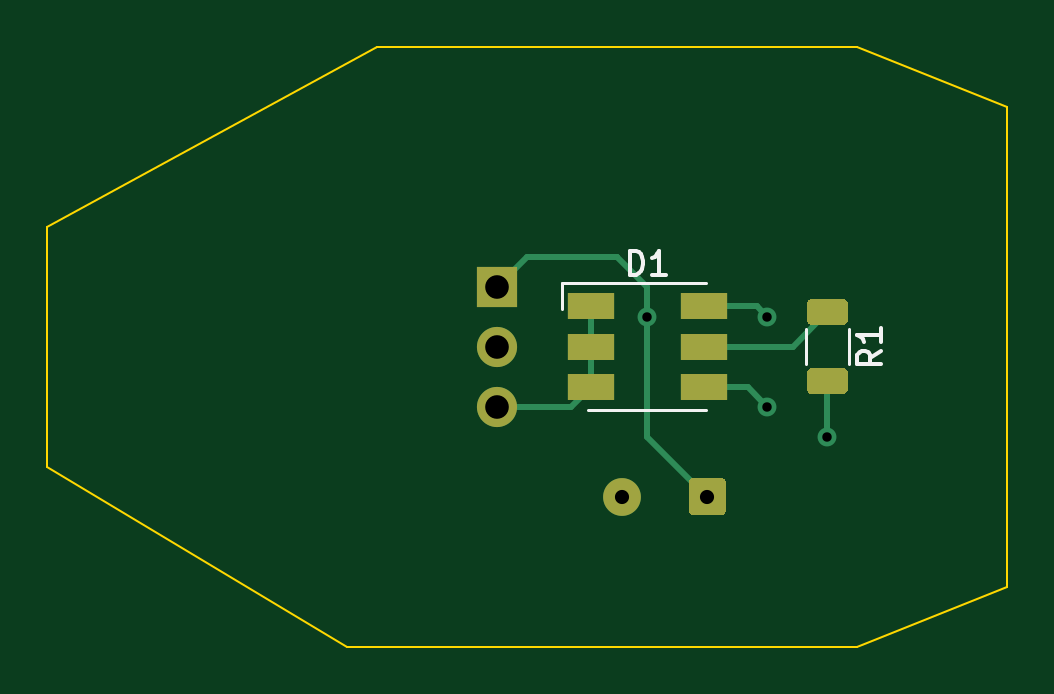
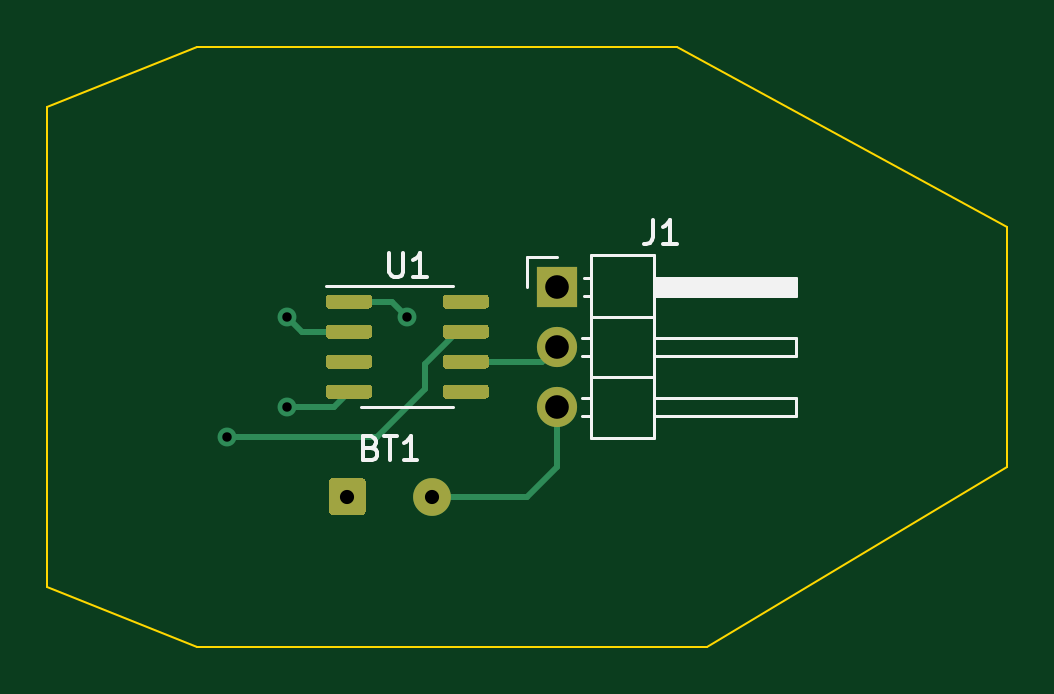
Circuit board: 11 layer files. Board 40.6 x 25.4 mm.
- bottom_copper: attiny402_rgb-pendant-B_Cu.gbr (6021 bytes)
- bottom_mask: attiny402_rgb-pendant-B_Mask.gbr (3810 bytes)
- paste: attiny402_rgb-pendant-B_Paste.gbr (3242 bytes)
- bottom_silk: attiny402_rgb-pendant-B_SilkS.gbr (3782 bytes)
- outline: attiny402_rgb-pendant-Edge_Cuts.gbr (957 bytes)
- top_copper: attiny402_rgb-pendant-F_Cu.gbr (3895 bytes)
- top_mask: attiny402_rgb-pendant-F_Mask.gbr (1982 bytes)
- paste: attiny402_rgb-pendant-F_Paste.gbr (1414 bytes)
- top_silk: attiny402_rgb-pendant-F_SilkS.gbr (1870 bytes)
- drill: attiny402_rgb-pendant-NPTH.drl (333 bytes)
- drill: attiny402_rgb-pendant-PTH.drl (470 bytes)

=== bottom_copper: attiny402_rgb-pendant-B_Cu.gbr ===
%TF.GenerationSoftware,KiCad,Pcbnew,5.1.11-e4df9d881f~92~ubuntu21.04.1*%
%TF.CreationDate,2021-10-31T17:42:42-07:00*%
%TF.ProjectId,attiny402_rgb-pendant,61747469-6e79-4343-9032-5f7267622d70,1.0*%
%TF.SameCoordinates,Original*%
%TF.FileFunction,Copper,L2,Bot*%
%TF.FilePolarity,Positive*%
%FSLAX46Y46*%
G04 Gerber Fmt 4.6, Leading zero omitted, Abs format (unit mm)*
G04 Created by KiCad (PCBNEW 5.1.11-e4df9d881f~92~ubuntu21.04.1) date 2021-10-31 17:42:42*
%MOMM*%
%LPD*%
G01*
G04 APERTURE LIST*
%TA.AperFunction,ComponentPad*%
%ADD10O,1.700000X1.700000*%
%TD*%
%TA.AperFunction,ComponentPad*%
%ADD11R,1.700000X1.700000*%
%TD*%
%TA.AperFunction,ComponentPad*%
%ADD12C,1.600000*%
%TD*%
%TA.AperFunction,ViaPad*%
%ADD13C,0.800000*%
%TD*%
%TA.AperFunction,Conductor*%
%ADD14C,0.250000*%
%TD*%
G04 APERTURE END LIST*
%TO.P,U1,8*%
%TO.N,GND*%
%TA.AperFunction,SMDPad,CuDef*%
G36*
G01*
X147090000Y-90655000D02*
X147090000Y-90955000D01*
G75*
G02*
X146940000Y-91105000I-150000J0D01*
G01*
X145290000Y-91105000D01*
G75*
G02*
X145140000Y-90955000I0J150000D01*
G01*
X145140000Y-90655000D01*
G75*
G02*
X145290000Y-90505000I150000J0D01*
G01*
X146940000Y-90505000D01*
G75*
G02*
X147090000Y-90655000I0J-150000D01*
G01*
G37*
%TD.AperFunction*%
%TO.P,U1,7*%
%TO.N,/RED*%
%TA.AperFunction,SMDPad,CuDef*%
G36*
G01*
X147090000Y-91925000D02*
X147090000Y-92225000D01*
G75*
G02*
X146940000Y-92375000I-150000J0D01*
G01*
X145290000Y-92375000D01*
G75*
G02*
X145140000Y-92225000I0J150000D01*
G01*
X145140000Y-91925000D01*
G75*
G02*
X145290000Y-91775000I150000J0D01*
G01*
X146940000Y-91775000D01*
G75*
G02*
X147090000Y-91925000I0J-150000D01*
G01*
G37*
%TD.AperFunction*%
%TO.P,U1,6*%
%TO.N,/UPDI*%
%TA.AperFunction,SMDPad,CuDef*%
G36*
G01*
X147090000Y-93195000D02*
X147090000Y-93495000D01*
G75*
G02*
X146940000Y-93645000I-150000J0D01*
G01*
X145290000Y-93645000D01*
G75*
G02*
X145140000Y-93495000I0J150000D01*
G01*
X145140000Y-93195000D01*
G75*
G02*
X145290000Y-93045000I150000J0D01*
G01*
X146940000Y-93045000D01*
G75*
G02*
X147090000Y-93195000I0J-150000D01*
G01*
G37*
%TD.AperFunction*%
%TO.P,U1,5*%
%TO.N,Net-(U1-Pad5)*%
%TA.AperFunction,SMDPad,CuDef*%
G36*
G01*
X147090000Y-94465000D02*
X147090000Y-94765000D01*
G75*
G02*
X146940000Y-94915000I-150000J0D01*
G01*
X145290000Y-94915000D01*
G75*
G02*
X145140000Y-94765000I0J150000D01*
G01*
X145140000Y-94465000D01*
G75*
G02*
X145290000Y-94315000I150000J0D01*
G01*
X146940000Y-94315000D01*
G75*
G02*
X147090000Y-94465000I0J-150000D01*
G01*
G37*
%TD.AperFunction*%
%TO.P,U1,4*%
%TO.N,/GREEN*%
%TA.AperFunction,SMDPad,CuDef*%
G36*
G01*
X152040000Y-94465000D02*
X152040000Y-94765000D01*
G75*
G02*
X151890000Y-94915000I-150000J0D01*
G01*
X150240000Y-94915000D01*
G75*
G02*
X150090000Y-94765000I0J150000D01*
G01*
X150090000Y-94465000D01*
G75*
G02*
X150240000Y-94315000I150000J0D01*
G01*
X151890000Y-94315000D01*
G75*
G02*
X152040000Y-94465000I0J-150000D01*
G01*
G37*
%TD.AperFunction*%
%TO.P,U1,3*%
%TO.N,Net-(U1-Pad3)*%
%TA.AperFunction,SMDPad,CuDef*%
G36*
G01*
X152040000Y-93195000D02*
X152040000Y-93495000D01*
G75*
G02*
X151890000Y-93645000I-150000J0D01*
G01*
X150240000Y-93645000D01*
G75*
G02*
X150090000Y-93495000I0J150000D01*
G01*
X150090000Y-93195000D01*
G75*
G02*
X150240000Y-93045000I150000J0D01*
G01*
X151890000Y-93045000D01*
G75*
G02*
X152040000Y-93195000I0J-150000D01*
G01*
G37*
%TD.AperFunction*%
%TO.P,U1,2*%
%TO.N,/BLUE*%
%TA.AperFunction,SMDPad,CuDef*%
G36*
G01*
X152040000Y-91925000D02*
X152040000Y-92225000D01*
G75*
G02*
X151890000Y-92375000I-150000J0D01*
G01*
X150240000Y-92375000D01*
G75*
G02*
X150090000Y-92225000I0J150000D01*
G01*
X150090000Y-91925000D01*
G75*
G02*
X150240000Y-91775000I150000J0D01*
G01*
X151890000Y-91775000D01*
G75*
G02*
X152040000Y-91925000I0J-150000D01*
G01*
G37*
%TD.AperFunction*%
%TO.P,U1,1*%
%TO.N,+3V0*%
%TA.AperFunction,SMDPad,CuDef*%
G36*
G01*
X152040000Y-90655000D02*
X152040000Y-90955000D01*
G75*
G02*
X151890000Y-91105000I-150000J0D01*
G01*
X150240000Y-91105000D01*
G75*
G02*
X150090000Y-90955000I0J150000D01*
G01*
X150090000Y-90655000D01*
G75*
G02*
X150240000Y-90505000I150000J0D01*
G01*
X151890000Y-90505000D01*
G75*
G02*
X152040000Y-90655000I0J-150000D01*
G01*
G37*
%TD.AperFunction*%
%TD*%
D10*
%TO.P,J1,3*%
%TO.N,GND*%
X142240000Y-95250000D03*
%TO.P,J1,2*%
%TO.N,/UPDI*%
X142240000Y-92710000D03*
D11*
%TO.P,J1,1*%
%TO.N,+3V0*%
X142240000Y-90170000D03*
%TD*%
D12*
%TO.P,BT1,2*%
%TO.N,GND*%
X147530000Y-99060000D03*
%TO.P,BT1,1*%
%TO.N,+3V0*%
%TA.AperFunction,ComponentPad*%
G36*
G01*
X151930000Y-98510000D02*
X151930000Y-99610000D01*
G75*
G02*
X151680000Y-99860000I-250000J0D01*
G01*
X150580000Y-99860000D01*
G75*
G02*
X150330000Y-99610000I0J250000D01*
G01*
X150330000Y-98510000D01*
G75*
G02*
X150580000Y-98260000I250000J0D01*
G01*
X151680000Y-98260000D01*
G75*
G02*
X151930000Y-98510000I0J-250000D01*
G01*
G37*
%TD.AperFunction*%
%TD*%
D13*
%TO.N,+3V0*%
X148590000Y-91440000D03*
%TO.N,/GREEN*%
X153670000Y-95250000D03*
%TO.N,/BLUE*%
X153670000Y-91440000D03*
%TO.N,/RED*%
X156210000Y-96520000D03*
%TD*%
D14*
%TO.N,GND*%
X142240000Y-95250000D02*
X142240000Y-97790000D01*
X143510000Y-99060000D02*
X147530000Y-99060000D01*
X142240000Y-97790000D02*
X143510000Y-99060000D01*
%TO.N,+3V0*%
X149225000Y-90805000D02*
X148590000Y-91440000D01*
X151065000Y-90805000D02*
X149225000Y-90805000D01*
%TO.N,/GREEN*%
X151765000Y-94615000D02*
X151065000Y-94615000D01*
X151700000Y-95250000D02*
X151065000Y-94615000D01*
X153670000Y-95250000D02*
X151700000Y-95250000D01*
%TO.N,/BLUE*%
X151155001Y-91984999D02*
X151065000Y-92075000D01*
X153035000Y-92075000D02*
X153670000Y-91440000D01*
X151065000Y-92075000D02*
X153035000Y-92075000D01*
%TO.N,/UPDI*%
X142875000Y-93345000D02*
X142240000Y-92710000D01*
X146115000Y-93345000D02*
X142875000Y-93345000D01*
%TO.N,/RED*%
X146685000Y-92075000D02*
X146115000Y-92075000D01*
X156210000Y-96520000D02*
X149860000Y-96520000D01*
X146491768Y-92075000D02*
X146115000Y-92075000D01*
X147858384Y-94518384D02*
X149860000Y-96520000D01*
X147858384Y-93441616D02*
X147858384Y-94518384D01*
X147858384Y-93441616D02*
X146491768Y-92075000D01*
%TD*%
M02*

=== bottom_mask: attiny402_rgb-pendant-B_Mask.gbr ===
%TF.GenerationSoftware,KiCad,Pcbnew,5.1.11-e4df9d881f~92~ubuntu21.04.1*%
%TF.CreationDate,2021-10-31T17:42:42-07:00*%
%TF.ProjectId,attiny402_rgb-pendant,61747469-6e79-4343-9032-5f7267622d70,1.0*%
%TF.SameCoordinates,Original*%
%TF.FileFunction,Soldermask,Bot*%
%TF.FilePolarity,Negative*%
%FSLAX46Y46*%
G04 Gerber Fmt 4.6, Leading zero omitted, Abs format (unit mm)*
G04 Created by KiCad (PCBNEW 5.1.11-e4df9d881f~92~ubuntu21.04.1) date 2021-10-31 17:42:42*
%MOMM*%
%LPD*%
G01*
G04 APERTURE LIST*
%ADD10O,1.700000X1.700000*%
%ADD11R,1.700000X1.700000*%
%ADD12C,1.600000*%
G04 APERTURE END LIST*
%TO.C,U1*%
G36*
G01*
X147090000Y-90655000D02*
X147090000Y-90955000D01*
G75*
G02*
X146940000Y-91105000I-150000J0D01*
G01*
X145290000Y-91105000D01*
G75*
G02*
X145140000Y-90955000I0J150000D01*
G01*
X145140000Y-90655000D01*
G75*
G02*
X145290000Y-90505000I150000J0D01*
G01*
X146940000Y-90505000D01*
G75*
G02*
X147090000Y-90655000I0J-150000D01*
G01*
G37*
G36*
G01*
X147090000Y-91925000D02*
X147090000Y-92225000D01*
G75*
G02*
X146940000Y-92375000I-150000J0D01*
G01*
X145290000Y-92375000D01*
G75*
G02*
X145140000Y-92225000I0J150000D01*
G01*
X145140000Y-91925000D01*
G75*
G02*
X145290000Y-91775000I150000J0D01*
G01*
X146940000Y-91775000D01*
G75*
G02*
X147090000Y-91925000I0J-150000D01*
G01*
G37*
G36*
G01*
X147090000Y-93195000D02*
X147090000Y-93495000D01*
G75*
G02*
X146940000Y-93645000I-150000J0D01*
G01*
X145290000Y-93645000D01*
G75*
G02*
X145140000Y-93495000I0J150000D01*
G01*
X145140000Y-93195000D01*
G75*
G02*
X145290000Y-93045000I150000J0D01*
G01*
X146940000Y-93045000D01*
G75*
G02*
X147090000Y-93195000I0J-150000D01*
G01*
G37*
G36*
G01*
X147090000Y-94465000D02*
X147090000Y-94765000D01*
G75*
G02*
X146940000Y-94915000I-150000J0D01*
G01*
X145290000Y-94915000D01*
G75*
G02*
X145140000Y-94765000I0J150000D01*
G01*
X145140000Y-94465000D01*
G75*
G02*
X145290000Y-94315000I150000J0D01*
G01*
X146940000Y-94315000D01*
G75*
G02*
X147090000Y-94465000I0J-150000D01*
G01*
G37*
G36*
G01*
X152040000Y-94465000D02*
X152040000Y-94765000D01*
G75*
G02*
X151890000Y-94915000I-150000J0D01*
G01*
X150240000Y-94915000D01*
G75*
G02*
X150090000Y-94765000I0J150000D01*
G01*
X150090000Y-94465000D01*
G75*
G02*
X150240000Y-94315000I150000J0D01*
G01*
X151890000Y-94315000D01*
G75*
G02*
X152040000Y-94465000I0J-150000D01*
G01*
G37*
G36*
G01*
X152040000Y-93195000D02*
X152040000Y-93495000D01*
G75*
G02*
X151890000Y-93645000I-150000J0D01*
G01*
X150240000Y-93645000D01*
G75*
G02*
X150090000Y-93495000I0J150000D01*
G01*
X150090000Y-93195000D01*
G75*
G02*
X150240000Y-93045000I150000J0D01*
G01*
X151890000Y-93045000D01*
G75*
G02*
X152040000Y-93195000I0J-150000D01*
G01*
G37*
G36*
G01*
X152040000Y-91925000D02*
X152040000Y-92225000D01*
G75*
G02*
X151890000Y-92375000I-150000J0D01*
G01*
X150240000Y-92375000D01*
G75*
G02*
X150090000Y-92225000I0J150000D01*
G01*
X150090000Y-91925000D01*
G75*
G02*
X150240000Y-91775000I150000J0D01*
G01*
X151890000Y-91775000D01*
G75*
G02*
X152040000Y-91925000I0J-150000D01*
G01*
G37*
G36*
G01*
X152040000Y-90655000D02*
X152040000Y-90955000D01*
G75*
G02*
X151890000Y-91105000I-150000J0D01*
G01*
X150240000Y-91105000D01*
G75*
G02*
X150090000Y-90955000I0J150000D01*
G01*
X150090000Y-90655000D01*
G75*
G02*
X150240000Y-90505000I150000J0D01*
G01*
X151890000Y-90505000D01*
G75*
G02*
X152040000Y-90655000I0J-150000D01*
G01*
G37*
%TD*%
D10*
%TO.C,J1*%
X142240000Y-95250000D03*
X142240000Y-92710000D03*
D11*
X142240000Y-90170000D03*
%TD*%
D12*
%TO.C,BT1*%
X147530000Y-99060000D03*
G36*
G01*
X151930000Y-98510000D02*
X151930000Y-99610000D01*
G75*
G02*
X151680000Y-99860000I-250000J0D01*
G01*
X150580000Y-99860000D01*
G75*
G02*
X150330000Y-99610000I0J250000D01*
G01*
X150330000Y-98510000D01*
G75*
G02*
X150580000Y-98260000I250000J0D01*
G01*
X151680000Y-98260000D01*
G75*
G02*
X151930000Y-98510000I0J-250000D01*
G01*
G37*
%TD*%
M02*

=== paste: attiny402_rgb-pendant-B_Paste.gbr ===
%TF.GenerationSoftware,KiCad,Pcbnew,5.1.11-e4df9d881f~92~ubuntu21.04.1*%
%TF.CreationDate,2021-10-31T17:42:42-07:00*%
%TF.ProjectId,attiny402_rgb-pendant,61747469-6e79-4343-9032-5f7267622d70,1.0*%
%TF.SameCoordinates,Original*%
%TF.FileFunction,Paste,Bot*%
%TF.FilePolarity,Positive*%
%FSLAX46Y46*%
G04 Gerber Fmt 4.6, Leading zero omitted, Abs format (unit mm)*
G04 Created by KiCad (PCBNEW 5.1.11-e4df9d881f~92~ubuntu21.04.1) date 2021-10-31 17:42:42*
%MOMM*%
%LPD*%
G01*
G04 APERTURE LIST*
G04 APERTURE END LIST*
%TO.C,U1*%
G36*
G01*
X147090000Y-90655000D02*
X147090000Y-90955000D01*
G75*
G02*
X146940000Y-91105000I-150000J0D01*
G01*
X145290000Y-91105000D01*
G75*
G02*
X145140000Y-90955000I0J150000D01*
G01*
X145140000Y-90655000D01*
G75*
G02*
X145290000Y-90505000I150000J0D01*
G01*
X146940000Y-90505000D01*
G75*
G02*
X147090000Y-90655000I0J-150000D01*
G01*
G37*
G36*
G01*
X147090000Y-91925000D02*
X147090000Y-92225000D01*
G75*
G02*
X146940000Y-92375000I-150000J0D01*
G01*
X145290000Y-92375000D01*
G75*
G02*
X145140000Y-92225000I0J150000D01*
G01*
X145140000Y-91925000D01*
G75*
G02*
X145290000Y-91775000I150000J0D01*
G01*
X146940000Y-91775000D01*
G75*
G02*
X147090000Y-91925000I0J-150000D01*
G01*
G37*
G36*
G01*
X147090000Y-93195000D02*
X147090000Y-93495000D01*
G75*
G02*
X146940000Y-93645000I-150000J0D01*
G01*
X145290000Y-93645000D01*
G75*
G02*
X145140000Y-93495000I0J150000D01*
G01*
X145140000Y-93195000D01*
G75*
G02*
X145290000Y-93045000I150000J0D01*
G01*
X146940000Y-93045000D01*
G75*
G02*
X147090000Y-93195000I0J-150000D01*
G01*
G37*
G36*
G01*
X147090000Y-94465000D02*
X147090000Y-94765000D01*
G75*
G02*
X146940000Y-94915000I-150000J0D01*
G01*
X145290000Y-94915000D01*
G75*
G02*
X145140000Y-94765000I0J150000D01*
G01*
X145140000Y-94465000D01*
G75*
G02*
X145290000Y-94315000I150000J0D01*
G01*
X146940000Y-94315000D01*
G75*
G02*
X147090000Y-94465000I0J-150000D01*
G01*
G37*
G36*
G01*
X152040000Y-94465000D02*
X152040000Y-94765000D01*
G75*
G02*
X151890000Y-94915000I-150000J0D01*
G01*
X150240000Y-94915000D01*
G75*
G02*
X150090000Y-94765000I0J150000D01*
G01*
X150090000Y-94465000D01*
G75*
G02*
X150240000Y-94315000I150000J0D01*
G01*
X151890000Y-94315000D01*
G75*
G02*
X152040000Y-94465000I0J-150000D01*
G01*
G37*
G36*
G01*
X152040000Y-93195000D02*
X152040000Y-93495000D01*
G75*
G02*
X151890000Y-93645000I-150000J0D01*
G01*
X150240000Y-93645000D01*
G75*
G02*
X150090000Y-93495000I0J150000D01*
G01*
X150090000Y-93195000D01*
G75*
G02*
X150240000Y-93045000I150000J0D01*
G01*
X151890000Y-93045000D01*
G75*
G02*
X152040000Y-93195000I0J-150000D01*
G01*
G37*
G36*
G01*
X152040000Y-91925000D02*
X152040000Y-92225000D01*
G75*
G02*
X151890000Y-92375000I-150000J0D01*
G01*
X150240000Y-92375000D01*
G75*
G02*
X150090000Y-92225000I0J150000D01*
G01*
X150090000Y-91925000D01*
G75*
G02*
X150240000Y-91775000I150000J0D01*
G01*
X151890000Y-91775000D01*
G75*
G02*
X152040000Y-91925000I0J-150000D01*
G01*
G37*
G36*
G01*
X152040000Y-90655000D02*
X152040000Y-90955000D01*
G75*
G02*
X151890000Y-91105000I-150000J0D01*
G01*
X150240000Y-91105000D01*
G75*
G02*
X150090000Y-90955000I0J150000D01*
G01*
X150090000Y-90655000D01*
G75*
G02*
X150240000Y-90505000I150000J0D01*
G01*
X151890000Y-90505000D01*
G75*
G02*
X152040000Y-90655000I0J-150000D01*
G01*
G37*
%TD*%
M02*

=== bottom_silk: attiny402_rgb-pendant-B_SilkS.gbr ===
%TF.GenerationSoftware,KiCad,Pcbnew,5.1.11-e4df9d881f~92~ubuntu21.04.1*%
%TF.CreationDate,2021-10-31T17:42:42-07:00*%
%TF.ProjectId,attiny402_rgb-pendant,61747469-6e79-4343-9032-5f7267622d70,1.0*%
%TF.SameCoordinates,Original*%
%TF.FileFunction,Legend,Bot*%
%TF.FilePolarity,Positive*%
%FSLAX46Y46*%
G04 Gerber Fmt 4.6, Leading zero omitted, Abs format (unit mm)*
G04 Created by KiCad (PCBNEW 5.1.11-e4df9d881f~92~ubuntu21.04.1) date 2021-10-31 17:42:42*
%MOMM*%
%LPD*%
G01*
G04 APERTURE LIST*
%ADD10C,0.120000*%
%ADD11C,0.150000*%
G04 APERTURE END LIST*
D10*
%TO.C,U1*%
X148590000Y-95270000D02*
X146640000Y-95270000D01*
X148590000Y-95270000D02*
X150540000Y-95270000D01*
X148590000Y-90150000D02*
X146640000Y-90150000D01*
X148590000Y-90150000D02*
X152040000Y-90150000D01*
%TO.C,J1*%
X140800000Y-88840000D02*
X140800000Y-96580000D01*
X140800000Y-96580000D02*
X138140000Y-96580000D01*
X138140000Y-96580000D02*
X138140000Y-88840000D01*
X138140000Y-88840000D02*
X140800000Y-88840000D01*
X138140000Y-89790000D02*
X132140000Y-89790000D01*
X132140000Y-89790000D02*
X132140000Y-90550000D01*
X132140000Y-90550000D02*
X138140000Y-90550000D01*
X138140000Y-89850000D02*
X132140000Y-89850000D01*
X138140000Y-89970000D02*
X132140000Y-89970000D01*
X138140000Y-90090000D02*
X132140000Y-90090000D01*
X138140000Y-90210000D02*
X132140000Y-90210000D01*
X138140000Y-90330000D02*
X132140000Y-90330000D01*
X138140000Y-90450000D02*
X132140000Y-90450000D01*
X141130000Y-89790000D02*
X140800000Y-89790000D01*
X141130000Y-90550000D02*
X140800000Y-90550000D01*
X140800000Y-91440000D02*
X138140000Y-91440000D01*
X138140000Y-92330000D02*
X132140000Y-92330000D01*
X132140000Y-92330000D02*
X132140000Y-93090000D01*
X132140000Y-93090000D02*
X138140000Y-93090000D01*
X141197071Y-92330000D02*
X140800000Y-92330000D01*
X141197071Y-93090000D02*
X140800000Y-93090000D01*
X140800000Y-93980000D02*
X138140000Y-93980000D01*
X138140000Y-94870000D02*
X132140000Y-94870000D01*
X132140000Y-94870000D02*
X132140000Y-95630000D01*
X132140000Y-95630000D02*
X138140000Y-95630000D01*
X141197071Y-94870000D02*
X140800000Y-94870000D01*
X141197071Y-95630000D02*
X140800000Y-95630000D01*
X143510000Y-90170000D02*
X143510000Y-88900000D01*
X143510000Y-88900000D02*
X142240000Y-88900000D01*
%TO.C,U1*%
D11*
X149351904Y-88762380D02*
X149351904Y-89571904D01*
X149304285Y-89667142D01*
X149256666Y-89714761D01*
X149161428Y-89762380D01*
X148970952Y-89762380D01*
X148875714Y-89714761D01*
X148828095Y-89667142D01*
X148780476Y-89571904D01*
X148780476Y-88762380D01*
X147780476Y-89762380D02*
X148351904Y-89762380D01*
X148066190Y-89762380D02*
X148066190Y-88762380D01*
X148161428Y-88905238D01*
X148256666Y-89000476D01*
X148351904Y-89048095D01*
%TO.C,J1*%
X138188333Y-87352380D02*
X138188333Y-88066666D01*
X138235952Y-88209523D01*
X138331190Y-88304761D01*
X138474047Y-88352380D01*
X138569285Y-88352380D01*
X137188333Y-88352380D02*
X137759761Y-88352380D01*
X137474047Y-88352380D02*
X137474047Y-87352380D01*
X137569285Y-87495238D01*
X137664523Y-87590476D01*
X137759761Y-87638095D01*
%TO.C,BT1*%
X150115714Y-96988571D02*
X149972857Y-97036190D01*
X149925238Y-97083809D01*
X149877619Y-97179047D01*
X149877619Y-97321904D01*
X149925238Y-97417142D01*
X149972857Y-97464761D01*
X150068095Y-97512380D01*
X150449047Y-97512380D01*
X150449047Y-96512380D01*
X150115714Y-96512380D01*
X150020476Y-96560000D01*
X149972857Y-96607619D01*
X149925238Y-96702857D01*
X149925238Y-96798095D01*
X149972857Y-96893333D01*
X150020476Y-96940952D01*
X150115714Y-96988571D01*
X150449047Y-96988571D01*
X149591904Y-96512380D02*
X149020476Y-96512380D01*
X149306190Y-97512380D02*
X149306190Y-96512380D01*
X148163333Y-97512380D02*
X148734761Y-97512380D01*
X148449047Y-97512380D02*
X148449047Y-96512380D01*
X148544285Y-96655238D01*
X148639523Y-96750476D01*
X148734761Y-96798095D01*
%TD*%
M02*

=== outline: attiny402_rgb-pendant-Edge_Cuts.gbr ===
%TF.GenerationSoftware,KiCad,Pcbnew,5.1.11-e4df9d881f~92~ubuntu21.04.1*%
%TF.CreationDate,2021-10-31T17:42:42-07:00*%
%TF.ProjectId,attiny402_rgb-pendant,61747469-6e79-4343-9032-5f7267622d70,1.0*%
%TF.SameCoordinates,Original*%
%TF.FileFunction,Profile,NP*%
%FSLAX46Y46*%
G04 Gerber Fmt 4.6, Leading zero omitted, Abs format (unit mm)*
G04 Created by KiCad (PCBNEW 5.1.11-e4df9d881f~92~ubuntu21.04.1) date 2021-10-31 17:42:42*
%MOMM*%
%LPD*%
G01*
G04 APERTURE LIST*
%TA.AperFunction,Profile*%
%ADD10C,0.100000*%
%TD*%
G04 APERTURE END LIST*
D10*
X157480000Y-80010000D02*
X163830000Y-82550000D01*
X163830000Y-82550000D02*
X163830000Y-102870000D01*
X163830000Y-102870000D02*
X157480000Y-105410000D01*
X157480000Y-105410000D02*
X135890000Y-105410000D01*
X135890000Y-105410000D02*
X123190000Y-97790000D01*
X123190000Y-97790000D02*
X123190000Y-87630000D01*
X123190000Y-87630000D02*
X137160000Y-80010000D01*
X137160000Y-80010000D02*
X157480000Y-80010000D01*
M02*

=== top_copper: attiny402_rgb-pendant-F_Cu.gbr ===
%TF.GenerationSoftware,KiCad,Pcbnew,5.1.11-e4df9d881f~92~ubuntu21.04.1*%
%TF.CreationDate,2021-10-31T17:42:42-07:00*%
%TF.ProjectId,attiny402_rgb-pendant,61747469-6e79-4343-9032-5f7267622d70,1.0*%
%TF.SameCoordinates,Original*%
%TF.FileFunction,Copper,L1,Top*%
%TF.FilePolarity,Positive*%
%FSLAX46Y46*%
G04 Gerber Fmt 4.6, Leading zero omitted, Abs format (unit mm)*
G04 Created by KiCad (PCBNEW 5.1.11-e4df9d881f~92~ubuntu21.04.1) date 2021-10-31 17:42:42*
%MOMM*%
%LPD*%
G01*
G04 APERTURE LIST*
%TA.AperFunction,ComponentPad*%
%ADD10O,1.700000X1.700000*%
%TD*%
%TA.AperFunction,ComponentPad*%
%ADD11R,1.700000X1.700000*%
%TD*%
%TA.AperFunction,SMDPad,CuDef*%
%ADD12R,2.000000X1.100000*%
%TD*%
%TA.AperFunction,ComponentPad*%
%ADD13C,1.600000*%
%TD*%
%TA.AperFunction,ViaPad*%
%ADD14C,0.800000*%
%TD*%
%TA.AperFunction,Conductor*%
%ADD15C,0.250000*%
%TD*%
G04 APERTURE END LIST*
%TO.P,R1,2*%
%TO.N,/RED*%
%TA.AperFunction,SMDPad,CuDef*%
G36*
G01*
X155584998Y-93610000D02*
X156835002Y-93610000D01*
G75*
G02*
X157085000Y-93859998I0J-249998D01*
G01*
X157085000Y-94485002D01*
G75*
G02*
X156835002Y-94735000I-249998J0D01*
G01*
X155584998Y-94735000D01*
G75*
G02*
X155335000Y-94485002I0J249998D01*
G01*
X155335000Y-93859998D01*
G75*
G02*
X155584998Y-93610000I249998J0D01*
G01*
G37*
%TD.AperFunction*%
%TO.P,R1,1*%
%TO.N,Net-(D1-Pad5)*%
%TA.AperFunction,SMDPad,CuDef*%
G36*
G01*
X155584998Y-90685000D02*
X156835002Y-90685000D01*
G75*
G02*
X157085000Y-90934998I0J-249998D01*
G01*
X157085000Y-91560002D01*
G75*
G02*
X156835002Y-91810000I-249998J0D01*
G01*
X155584998Y-91810000D01*
G75*
G02*
X155335000Y-91560002I0J249998D01*
G01*
X155335000Y-90934998D01*
G75*
G02*
X155584998Y-90685000I249998J0D01*
G01*
G37*
%TD.AperFunction*%
%TD*%
D10*
%TO.P,J1,3*%
%TO.N,GND*%
X142240000Y-95250000D03*
%TO.P,J1,2*%
%TO.N,/UPDI*%
X142240000Y-92710000D03*
D11*
%TO.P,J1,1*%
%TO.N,+3V0*%
X142240000Y-90170000D03*
%TD*%
D12*
%TO.P,D1,6*%
%TO.N,/BLUE*%
X150990000Y-91010000D03*
%TO.P,D1,5*%
%TO.N,Net-(D1-Pad5)*%
X150990000Y-92710000D03*
%TO.P,D1,4*%
%TO.N,/GREEN*%
X150990000Y-94410000D03*
%TO.P,D1,3*%
%TO.N,GND*%
X146190000Y-94410000D03*
%TO.P,D1,2*%
X146190000Y-92710000D03*
%TO.P,D1,1*%
X146190000Y-91010000D03*
%TD*%
D13*
%TO.P,BT1,2*%
%TO.N,GND*%
X147530000Y-99060000D03*
%TO.P,BT1,1*%
%TO.N,+3V0*%
%TA.AperFunction,ComponentPad*%
G36*
G01*
X151930000Y-98510000D02*
X151930000Y-99610000D01*
G75*
G02*
X151680000Y-99860000I-250000J0D01*
G01*
X150580000Y-99860000D01*
G75*
G02*
X150330000Y-99610000I0J250000D01*
G01*
X150330000Y-98510000D01*
G75*
G02*
X150580000Y-98260000I250000J0D01*
G01*
X151680000Y-98260000D01*
G75*
G02*
X151930000Y-98510000I0J-250000D01*
G01*
G37*
%TD.AperFunction*%
%TD*%
D14*
%TO.N,+3V0*%
X148590000Y-91440000D03*
%TO.N,/GREEN*%
X153670000Y-95250000D03*
%TO.N,/BLUE*%
X153670000Y-91440000D03*
%TO.N,/RED*%
X156210000Y-96520000D03*
%TD*%
D15*
%TO.N,GND*%
X145350000Y-95250000D02*
X146190000Y-94410000D01*
X142240000Y-95250000D02*
X145350000Y-95250000D01*
X146190000Y-94410000D02*
X146190000Y-91010000D01*
%TO.N,+3V0*%
X148590000Y-90170000D02*
X147320000Y-88900000D01*
X143510000Y-88900000D02*
X142240000Y-90170000D01*
X147320000Y-88900000D02*
X147320000Y-88900000D01*
X148590000Y-96520000D02*
X148590000Y-91440000D01*
X151130000Y-99060000D02*
X148590000Y-96520000D01*
X147320000Y-88900000D02*
X143510000Y-88900000D01*
X148590000Y-91440000D02*
X148590000Y-90170000D01*
%TO.N,/GREEN*%
X153670000Y-95250000D02*
X152830000Y-94410000D01*
X150990000Y-94410000D02*
X152830000Y-94410000D01*
%TO.N,/BLUE*%
X151227500Y-91247500D02*
X150990000Y-91010000D01*
X150990000Y-91010000D02*
X153240000Y-91010000D01*
X153240000Y-91010000D02*
X153670000Y-91440000D01*
X153670000Y-91440000D02*
X153670000Y-91440000D01*
%TO.N,/RED*%
X156210000Y-94172500D02*
X156210000Y-96520000D01*
%TO.N,Net-(D1-Pad5)*%
X154747500Y-92710000D02*
X150990000Y-92710000D01*
X156210000Y-91247500D02*
X154747500Y-92710000D01*
%TD*%
M02*

=== top_mask: attiny402_rgb-pendant-F_Mask.gbr ===
%TF.GenerationSoftware,KiCad,Pcbnew,5.1.11-e4df9d881f~92~ubuntu21.04.1*%
%TF.CreationDate,2021-10-31T17:42:42-07:00*%
%TF.ProjectId,attiny402_rgb-pendant,61747469-6e79-4343-9032-5f7267622d70,1.0*%
%TF.SameCoordinates,Original*%
%TF.FileFunction,Soldermask,Top*%
%TF.FilePolarity,Negative*%
%FSLAX46Y46*%
G04 Gerber Fmt 4.6, Leading zero omitted, Abs format (unit mm)*
G04 Created by KiCad (PCBNEW 5.1.11-e4df9d881f~92~ubuntu21.04.1) date 2021-10-31 17:42:42*
%MOMM*%
%LPD*%
G01*
G04 APERTURE LIST*
%ADD10O,1.700000X1.700000*%
%ADD11R,1.700000X1.700000*%
%ADD12R,2.000000X1.100000*%
%ADD13C,1.600000*%
G04 APERTURE END LIST*
%TO.C,R1*%
G36*
G01*
X155584998Y-93610000D02*
X156835002Y-93610000D01*
G75*
G02*
X157085000Y-93859998I0J-249998D01*
G01*
X157085000Y-94485002D01*
G75*
G02*
X156835002Y-94735000I-249998J0D01*
G01*
X155584998Y-94735000D01*
G75*
G02*
X155335000Y-94485002I0J249998D01*
G01*
X155335000Y-93859998D01*
G75*
G02*
X155584998Y-93610000I249998J0D01*
G01*
G37*
G36*
G01*
X155584998Y-90685000D02*
X156835002Y-90685000D01*
G75*
G02*
X157085000Y-90934998I0J-249998D01*
G01*
X157085000Y-91560002D01*
G75*
G02*
X156835002Y-91810000I-249998J0D01*
G01*
X155584998Y-91810000D01*
G75*
G02*
X155335000Y-91560002I0J249998D01*
G01*
X155335000Y-90934998D01*
G75*
G02*
X155584998Y-90685000I249998J0D01*
G01*
G37*
%TD*%
D10*
%TO.C,J1*%
X142240000Y-95250000D03*
X142240000Y-92710000D03*
D11*
X142240000Y-90170000D03*
%TD*%
D12*
%TO.C,D1*%
X150990000Y-91010000D03*
X150990000Y-92710000D03*
X150990000Y-94410000D03*
X146190000Y-94410000D03*
X146190000Y-92710000D03*
X146190000Y-91010000D03*
%TD*%
D13*
%TO.C,BT1*%
X147530000Y-99060000D03*
G36*
G01*
X151930000Y-98510000D02*
X151930000Y-99610000D01*
G75*
G02*
X151680000Y-99860000I-250000J0D01*
G01*
X150580000Y-99860000D01*
G75*
G02*
X150330000Y-99610000I0J250000D01*
G01*
X150330000Y-98510000D01*
G75*
G02*
X150580000Y-98260000I250000J0D01*
G01*
X151680000Y-98260000D01*
G75*
G02*
X151930000Y-98510000I0J-250000D01*
G01*
G37*
%TD*%
M02*

=== paste: attiny402_rgb-pendant-F_Paste.gbr ===
%TF.GenerationSoftware,KiCad,Pcbnew,5.1.11-e4df9d881f~92~ubuntu21.04.1*%
%TF.CreationDate,2021-10-31T17:42:42-07:00*%
%TF.ProjectId,attiny402_rgb-pendant,61747469-6e79-4343-9032-5f7267622d70,1.0*%
%TF.SameCoordinates,Original*%
%TF.FileFunction,Paste,Top*%
%TF.FilePolarity,Positive*%
%FSLAX46Y46*%
G04 Gerber Fmt 4.6, Leading zero omitted, Abs format (unit mm)*
G04 Created by KiCad (PCBNEW 5.1.11-e4df9d881f~92~ubuntu21.04.1) date 2021-10-31 17:42:42*
%MOMM*%
%LPD*%
G01*
G04 APERTURE LIST*
%ADD10R,2.000000X1.100000*%
G04 APERTURE END LIST*
%TO.C,R1*%
G36*
G01*
X155584998Y-93610000D02*
X156835002Y-93610000D01*
G75*
G02*
X157085000Y-93859998I0J-249998D01*
G01*
X157085000Y-94485002D01*
G75*
G02*
X156835002Y-94735000I-249998J0D01*
G01*
X155584998Y-94735000D01*
G75*
G02*
X155335000Y-94485002I0J249998D01*
G01*
X155335000Y-93859998D01*
G75*
G02*
X155584998Y-93610000I249998J0D01*
G01*
G37*
G36*
G01*
X155584998Y-90685000D02*
X156835002Y-90685000D01*
G75*
G02*
X157085000Y-90934998I0J-249998D01*
G01*
X157085000Y-91560002D01*
G75*
G02*
X156835002Y-91810000I-249998J0D01*
G01*
X155584998Y-91810000D01*
G75*
G02*
X155335000Y-91560002I0J249998D01*
G01*
X155335000Y-90934998D01*
G75*
G02*
X155584998Y-90685000I249998J0D01*
G01*
G37*
%TD*%
D10*
%TO.C,D1*%
X150990000Y-91010000D03*
X150990000Y-92710000D03*
X150990000Y-94410000D03*
X146190000Y-94410000D03*
X146190000Y-92710000D03*
X146190000Y-91010000D03*
%TD*%
M02*

=== top_silk: attiny402_rgb-pendant-F_SilkS.gbr ===
%TF.GenerationSoftware,KiCad,Pcbnew,5.1.11-e4df9d881f~92~ubuntu21.04.1*%
%TF.CreationDate,2021-10-31T17:42:42-07:00*%
%TF.ProjectId,attiny402_rgb-pendant,61747469-6e79-4343-9032-5f7267622d70,1.0*%
%TF.SameCoordinates,Original*%
%TF.FileFunction,Legend,Top*%
%TF.FilePolarity,Positive*%
%FSLAX46Y46*%
G04 Gerber Fmt 4.6, Leading zero omitted, Abs format (unit mm)*
G04 Created by KiCad (PCBNEW 5.1.11-e4df9d881f~92~ubuntu21.04.1) date 2021-10-31 17:42:42*
%MOMM*%
%LPD*%
G01*
G04 APERTURE LIST*
%ADD10C,0.120000*%
%ADD11C,0.150000*%
G04 APERTURE END LIST*
D10*
%TO.C,R1*%
X157120000Y-91982936D02*
X157120000Y-93437064D01*
X155300000Y-91982936D02*
X155300000Y-93437064D01*
%TO.C,D1*%
X144990000Y-90010000D02*
X151090000Y-90010000D01*
X144990000Y-91110000D02*
X144990000Y-90010000D01*
X151090000Y-95410000D02*
X146090000Y-95410000D01*
%TO.C,R1*%
D11*
X158482380Y-92876666D02*
X158006190Y-93210000D01*
X158482380Y-93448095D02*
X157482380Y-93448095D01*
X157482380Y-93067142D01*
X157530000Y-92971904D01*
X157577619Y-92924285D01*
X157672857Y-92876666D01*
X157815714Y-92876666D01*
X157910952Y-92924285D01*
X157958571Y-92971904D01*
X158006190Y-93067142D01*
X158006190Y-93448095D01*
X158482380Y-91924285D02*
X158482380Y-92495714D01*
X158482380Y-92210000D02*
X157482380Y-92210000D01*
X157625238Y-92305238D01*
X157720476Y-92400476D01*
X157768095Y-92495714D01*
%TO.C,D1*%
X147851904Y-89662380D02*
X147851904Y-88662380D01*
X148090000Y-88662380D01*
X148232857Y-88710000D01*
X148328095Y-88805238D01*
X148375714Y-88900476D01*
X148423333Y-89090952D01*
X148423333Y-89233809D01*
X148375714Y-89424285D01*
X148328095Y-89519523D01*
X148232857Y-89614761D01*
X148090000Y-89662380D01*
X147851904Y-89662380D01*
X149375714Y-89662380D02*
X148804285Y-89662380D01*
X149090000Y-89662380D02*
X149090000Y-88662380D01*
X148994761Y-88805238D01*
X148899523Y-88900476D01*
X148804285Y-88948095D01*
%TD*%
M02*

=== drill: attiny402_rgb-pendant-NPTH.drl ===
M48
; DRILL file {KiCad 5.1.11-e4df9d881f~92~ubuntu21.04.1} date Sun 31 Oct 2021 05:42:46 PM PDT
; FORMAT={-:-/ absolute / inch / decimal}
; #@! TF.CreationDate,2021-10-31T17:42:46-07:00
; #@! TF.GenerationSoftware,Kicad,Pcbnew,5.1.11-e4df9d881f~92~ubuntu21.04.1
; #@! TF.FileFunction,NonPlated,1,2,NPTH
FMAT,2
INCH
%
G90
G05
T0
M30

=== drill: attiny402_rgb-pendant-PTH.drl ===
M48
; DRILL file {KiCad 5.1.11-e4df9d881f~92~ubuntu21.04.1} date Sun 31 Oct 2021 05:42:46 PM PDT
; FORMAT={-:-/ absolute / inch / decimal}
; #@! TF.CreationDate,2021-10-31T17:42:46-07:00
; #@! TF.GenerationSoftware,Kicad,Pcbnew,5.1.11-e4df9d881f~92~ubuntu21.04.1
; #@! TF.FileFunction,Plated,1,2,PTH
FMAT,2
INCH
T1C0.0157
T2C0.0236
T3C0.0394
%
G90
G05
T1
X5.85Y-3.6
X6.05Y-3.6
X6.05Y-3.75
X6.15Y-3.8
T2
X5.8083Y-3.9
X5.95Y-3.9
T3
X5.6Y-3.55
X5.6Y-3.65
X5.6Y-3.75
T0
M30

